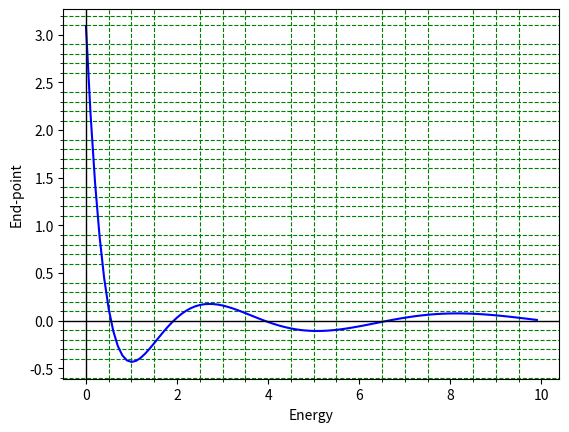

This figure's Python source: (Note: this script raises an exception after producing the figure.)
#Solution of Schrodinger's 1D wave equation for Anharmonic Oscillator potential
#Numerov Method

import numpy as np
import matplotlib.pyplot as plt
from scipy.integrate import simpson


#Define the dimensionless potential
def V(r):
    b=1
    k=1
    return (k*r**2)/2+(b*r**3)/3

   
#Boundary conditions for a wave function
r0,y0,rn,yn=-1.8,0,1.8,0
n=1000
r,h=np.linspace(r0,rn,n,retstep='True')
psi=np.zeros(n)
psi[0],psi[1]=0,0.001

#Numerov method with shooting parameter E as energy
def AHO(E):
    k=2*(E-V(r))            #Parameter from Time Independent Schrodinger Equation
    for i in range(1,n-1):   
       psi[i+1]=(2*(1-(5/12)*h**2*k[i])*psi[i]-(1+(1/12)*h**2*k[i-1])*psi[i-1])/(1+(1/12)*h**2*k[i+1])
    return psi 



#Guessing energy value from plot
energies=np.arange(0,10,0.1)
H=[]
for i in energies:
    hits=AHO(i)[-1]
    H.append(hits)
    
plt.plot(energies,H,'b-')
plt.axhline(color='black',lw=1)
plt.axvline(color='black',lw=1)
plt.xlabel('Energy')
plt.ylabel('End-point')
plt.minorticks_on()
plt.grid(which='minor',color='green',ls='--')
plt.savefig('/home/<user>/Desktop/GitHub/Computational-Physics-UG/Application to some physics problems/Scrodinger Equation/TISE/Numerov Method/Primitive Method/Python Files/Anharmonic_hits.png')
plt.show()


#Bisection method for proper choice of energy
while True:
    E1=eval(input('Enter the 1st guess of energy : '))
    E2=eval(input('Enter the 2nd guess of energy : '))
    if AHO(E1)[-1]*AHO(E2)[-1]<0:
        break
    print('Energy does not exist between the guesses\nEnter new guesses')

itr=0.0
plt.figure(figsize=(11,6)) 
while True:
    E3=(E1+E2)/2
    if AHO(E3)[-1]==0:
        break
    if AHO(E1)[-1]*AHO(E3)[-1]>0:
        E1=E3
    else:
        E2=E3
    itr=itr+1
    acc=abs(E1-E2)
    if acc<0.00000001:
        break
          
#Normalisation of wave function
    N=1/np.sqrt(simpson(AHO(E3)*AHO(E3),x=r))
    solution=N*AHO(E3)

#Plotting and printing
    plt.subplot(121)
    plt.plot(r,V(r),'--',color='indigo')
    plt.ylabel(r'Potential $V(r)$')
    plt.xlabel('Distance (r) in 1D')
    plt.title('Anharmonic Oscillator Potential')
    plt.axhline(color='black',lw=1)
    plt.axvline(color='black',lw=1)
    
    plt.subplot(122)
    plt.cla()
    plt.plot(r,solution,'r',lw=1.5)
    plt.plot(r[-1],AHO(E3)[-1],'o',color='black',ms=5)
    plt.title('Normalised wave function for Anharmonic Oscillator Potential\n'+r'Energy =%9.5f, itr=%2i'%(E3,itr))
    plt.xlabel('Distance(r) in 1D')
    plt.ylabel(r'Wave Function ($\psi$)')
    plt.axhline(color='black',lw=1)
    plt.axvline(color='black',lw=1)
    plt.axvline(x=r0,color='black',lw=1,ls='--')
    plt.axvline(x=rn,color='blue',lw=1)
    plt.grid()
    plt.pause(0.5)


plt.savefig('/home/<user>/Desktop/GitHub/Computational-Physics-UG/Application to some physics problems/Scrodinger Equation/TISE/Numerov Method/Primitive Method/Python Files/Anharmonic.png')
plt.show()
print('The energy satisfying the boundary condition is',E3)
     
